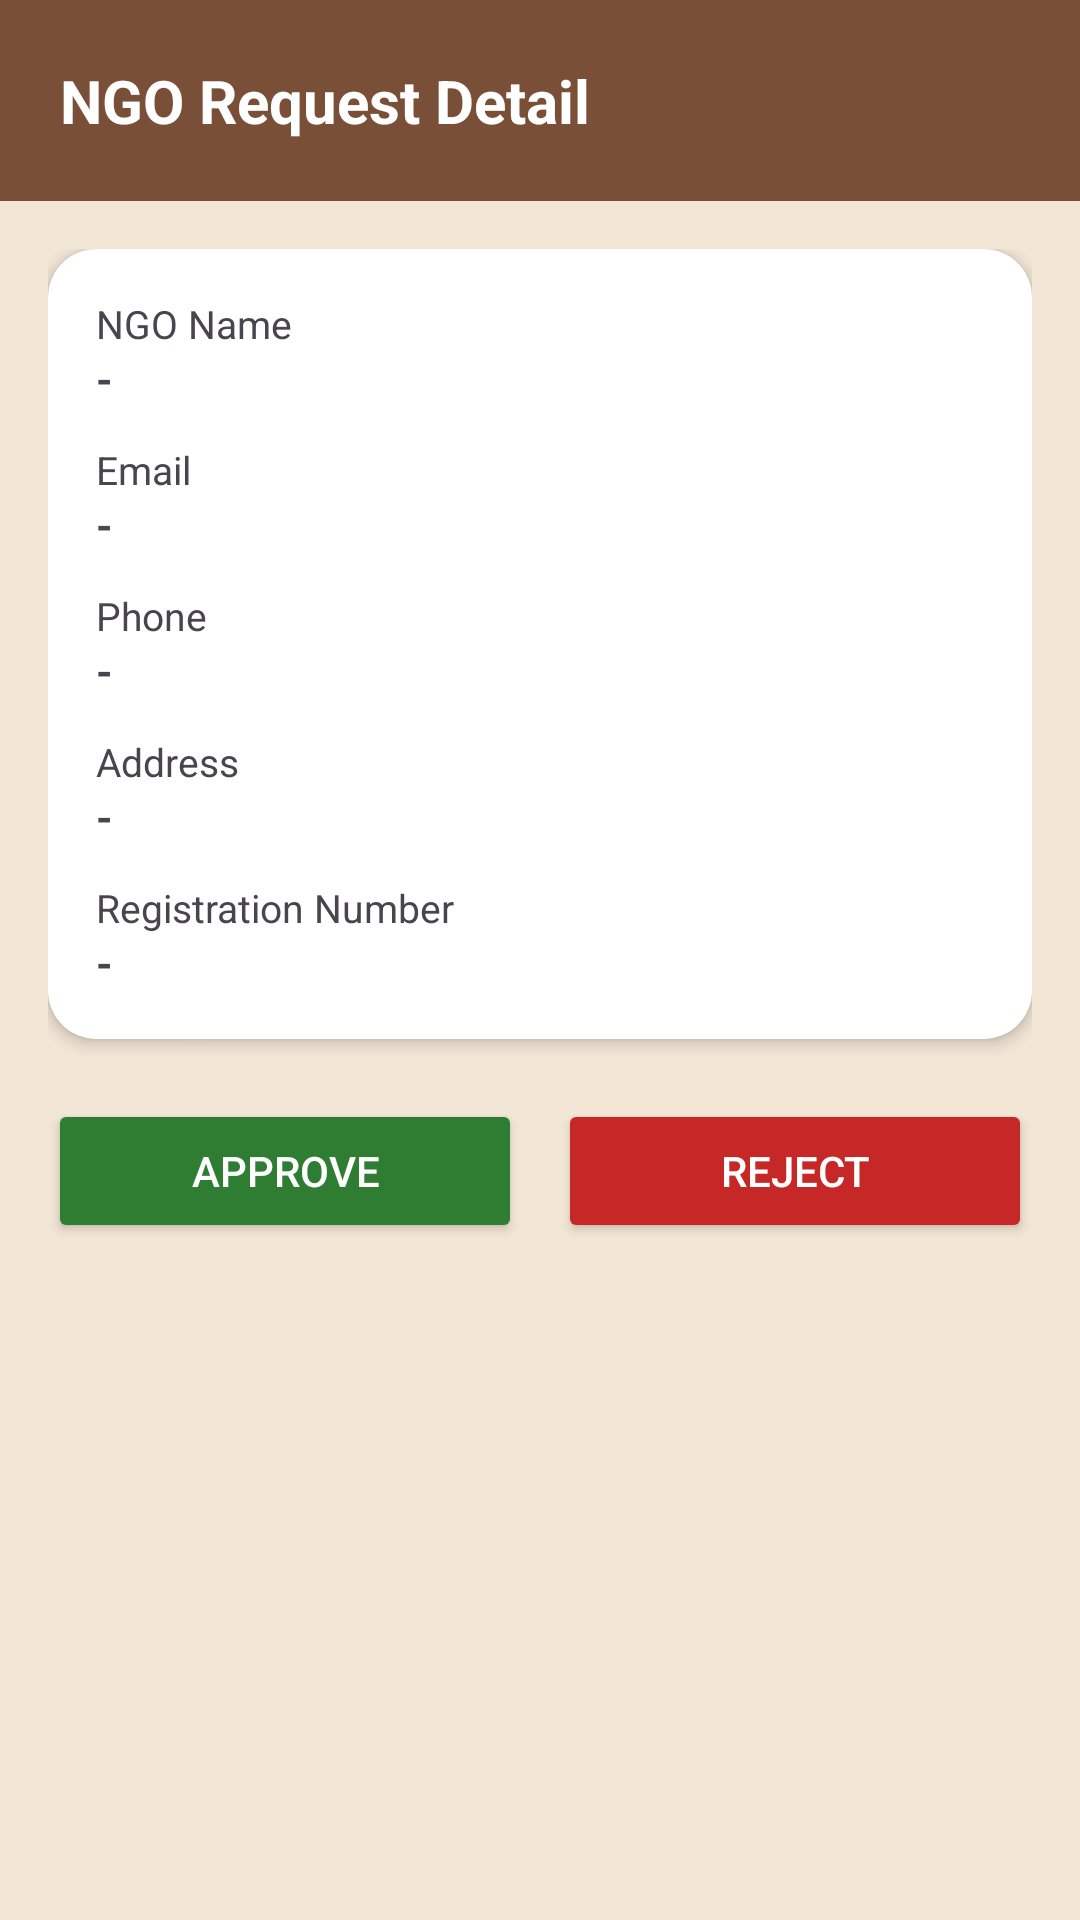

The Android layout XML behind this screen, and the referenced resources:
<!-- AndroidManifest.xml: application theme Theme.Foodsaver -->
<!-- res/layout/activity_ngo_request_detail.xml -->
<?xml version="1.0" encoding="utf-8"?>
<LinearLayout xmlns:android="http://schemas.android.com/apk/res/android"
    android:layout_width="match_parent"
    android:layout_height="match_parent"
    android:orientation="vertical"
    android:background="@color/cream_background">

    <TextView
        android:layout_width="match_parent"
        android:layout_height="wrap_content"
        android:text="NGO Request Detail"
        android:textColor="@color/white"
        android:textSize="20sp"
        android:textStyle="bold"
        android:background="@color/brown_primary"
        android:padding="20dp"/>

    <LinearLayout
        android:layout_width="match_parent"
        android:layout_height="wrap_content"
        android:orientation="vertical"
        android:padding="16dp">

        <androidx.cardview.widget.CardView
            android:layout_width="match_parent"
            android:layout_height="wrap_content"
            app:cardCornerRadius="16dp"
            app:cardElevation="3dp"
            xmlns:app="http://schemas.android.com/apk/res-auto"
            android:layout_marginBottom="20dp">

            <LinearLayout
                android:layout_width="match_parent"
                android:layout_height="wrap_content"
                android:orientation="vertical"
                android:padding="16dp">

                <TextView
                    android:layout_width="match_parent"
                    android:layout_height="wrap_content"
                    android:text="NGO Name"
                    android:textSize="13sp"/>
                <TextView
                    android:id="@+id/tvDetailName"
                    android:layout_width="match_parent"
                    android:layout_height="wrap_content"
                    android:text="-"
                    android:textStyle="bold"
                    android:paddingBottom="12dp"/>

                <TextView
                    android:layout_width="match_parent"
                    android:layout_height="wrap_content"
                    android:text="Email"
                    android:textSize="13sp"/>
                <TextView
                    android:id="@+id/tvDetailEmail"
                    android:layout_width="match_parent"
                    android:layout_height="wrap_content"
                    android:text="-"
                    android:textStyle="bold"
                    android:paddingBottom="12dp"/>

                <TextView
                    android:layout_width="match_parent"
                    android:layout_height="wrap_content"
                    android:text="Phone"
                    android:textSize="13sp"/>
                <TextView
                    android:id="@+id/tvDetailPhone"
                    android:layout_width="match_parent"
                    android:layout_height="wrap_content"
                    android:text="-"
                    android:textStyle="bold"
                    android:paddingBottom="12dp"/>

                <TextView
                    android:layout_width="match_parent"
                    android:layout_height="wrap_content"
                    android:text="Address"
                    android:textSize="13sp"/>
                <TextView
                    android:id="@+id/tvDetailAddress"
                    android:layout_width="match_parent"
                    android:layout_height="wrap_content"
                    android:text="-"
                    android:textStyle="bold"
                    android:paddingBottom="12dp"/>

                <TextView
                    android:layout_width="match_parent"
                    android:layout_height="wrap_content"
                    android:text="Registration Number"
                    android:textSize="13sp"/>
                <TextView
                    android:id="@+id/tvDetailRegNo"
                    android:layout_width="match_parent"
                    android:layout_height="wrap_content"
                    android:text="-"
                    android:textStyle="bold"/>

            </LinearLayout>
        </androidx.cardview.widget.CardView>

        <LinearLayout
            android:layout_width="match_parent"
            android:layout_height="wrap_content"
            android:orientation="horizontal">

            <Button
                android:id="@+id/btnApprove"
                android:layout_width="0dp"
                android:layout_height="wrap_content"
                android:layout_weight="1"
                android:text="Approve"
                android:textColor="@color/white"
                android:backgroundTint="#2E7D32"
                android:layout_marginEnd="6dp"/>

            <Button
                android:id="@+id/btnReject"
                android:layout_width="0dp"
                android:layout_height="wrap_content"
                android:layout_weight="1"
                android:text="Reject"
                android:textColor="@color/white"
                android:backgroundTint="#C62828"
                android:layout_marginStart="6dp"/>
        </LinearLayout>

    </LinearLayout>
</LinearLayout>
<!-- resources referenced by this layout -->
<resources>
  <color name="brown_primary">#7A4F37</color>
  <color name="cream_background">#F2E6D6</color>
  <color name="white">#FFFFFFFF</color>
  <style name="Theme.Foodsaver" parent="Base.Theme.Foodsaver" />
  <style name="Base.Theme.Foodsaver" parent="Theme.Material3.DayNight.NoActionBar">
  
          <item name="colorContainer">@android:color/transparent</item>
      </style>
</resources>
